Run: headless pygame with SDL's dummy video driver; simulated clock (each Clock.tick advances the game by its frame time, no real sleeping); random seed 0; keys injected as events and as key.get_pressed() state; mouse plan: one left click at the window centre at the start of phase 2, then a move to the lower-right quarter at the start of phase 3.
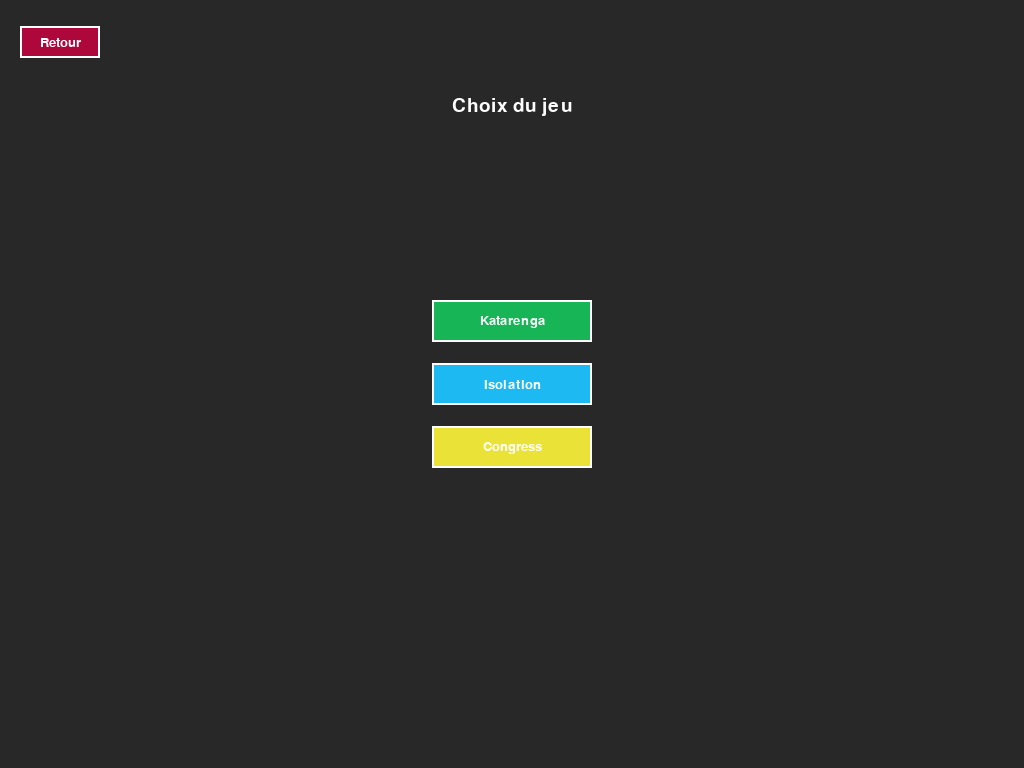
Frame 1 of 4 · flips 1–60 · no input
Frame 2 of 4 · flips 61–180 · clicked the window centre · tapped SPACE, RETURN · held RIGHT (→), D · screen unchanged from frame 1, image omitted
Frame 3 of 4 · flips 181–300 · moved the mouse to the lower-right quarter · held DOWN (↓), S · screen unchanged from frame 2, image omitted
Frame 4 of 4 · flips 301–420 · held LEFT (←), A, UP (↑), W · screen unchanged from frame 3, image omitted

The pygame program that drew these frames:

import pygame

class Play:
    def __init__(self):
        pygame.init()
        
        # Obtenir la résolution de l'écran
        info = pygame.display.Info()
        self.LARGEUR = info.current_w
        self.HAUTEUR = info.current_h
        
        # Calcul des ratios d'échelle basé sur 2560x1440
        self.RATIO_X = self.LARGEUR / 2560
        self.RATIO_Y = self.HAUTEUR / 1440
        
        # Couleurs
        self.BLANC = (255, 255, 255)
        self.NOIR = (40, 40, 40)
        self.ROUGE = (173, 7, 60)
        self.BLEU = (29, 185, 242)
        self.JAUNE = (235, 226, 56)
        self.VERT = (24, 181, 87)
        
        # Configuration des boutons
        self.LARGEUR_BOUTON = int(400 * self.RATIO_X)
        self.HAUTEUR_BOUTON = int(80 * self.RATIO_Y)
        self.ESPACE_BOUTONS = int(40 * self.RATIO_Y)
        
        # Initialisation de l'écran
        self.ecran = pygame.display.set_mode((self.LARGEUR, self.HAUTEUR))
        pygame.display.set_caption("Choix du jeu")
        
        # Créer les boutons
        self.boutons = self._creer_boutons()
        
        # Bouton retour
        self.bouton_retour = {
            "rect": pygame.Rect(int(50 * self.RATIO_X), int(50 * self.RATIO_Y), 
                               int(200 * self.RATIO_X), int(60 * self.RATIO_Y)),
            "couleur": self.ROUGE,
            "texte": "Retour"
        }
        
    def _creer_boutons(self):
        boutons = {}
        
        # Position centrale pour les boutons
        x_centre = self.LARGEUR // 2 - self.LARGEUR_BOUTON // 2
        y_debut = self.HAUTEUR // 2 - (3 * self.HAUTEUR_BOUTON + 2 * self.ESPACE_BOUTONS) // 2
        
        boutons_config = [
            ("Katarenga", self.VERT, "Katarenga"),
            ("Isolation", self.BLEU, "Isolation"),
            ("Congress", self.JAUNE, "Congress")
        ]
        
        for i, (nom, couleur, texte) in enumerate(boutons_config):
            y = y_debut + i * (self.HAUTEUR_BOUTON + self.ESPACE_BOUTONS)
            boutons[nom] = {
                "rect": pygame.Rect(x_centre, y, self.LARGEUR_BOUTON, self.HAUTEUR_BOUTON),
                "couleur": couleur,
                "texte": texte
            }
        
        return boutons
    
    def dessiner(self):
        # Fond noir
        self.ecran.fill(self.NOIR)
        
        # Titre
        police_titre = pygame.font.Font(None, int(72 * min(self.RATIO_X, self.RATIO_Y)))
        titre = police_titre.render("Choix du jeu", True, self.BLANC)
        rect_titre = titre.get_rect(center=(self.LARGEUR//2, int(200 * self.RATIO_Y)))
        self.ecran.blit(titre, rect_titre)
        
        # Dessiner les boutons de paramètres
        police = pygame.font.Font(None, int(48 * min(self.RATIO_X, self.RATIO_Y)))
        for info_bouton in self.boutons.values():
            # Dessiner le fond du bouton
            pygame.draw.rect(self.ecran, info_bouton["couleur"], info_bouton["rect"])
            pygame.draw.rect(self.ecran, self.BLANC, info_bouton["rect"], 2)
            
            # Dessiner le texte
            texte = police.render(info_bouton["texte"], True, self.BLANC)
            rect_texte = texte.get_rect(center=info_bouton["rect"].center)
            self.ecran.blit(texte, rect_texte)
        
        # Dessiner le bouton retour
        pygame.draw.rect(self.ecran, self.bouton_retour["couleur"], self.bouton_retour["rect"])
        pygame.draw.rect(self.ecran, self.BLANC, self.bouton_retour["rect"], 2)
        
        texte_retour = police.render(self.bouton_retour["texte"], True, self.BLANC)
        rect_texte_retour = texte_retour.get_rect(center=self.bouton_retour["rect"].center)
        self.ecran.blit(texte_retour, rect_texte_retour)
    
    def executer(self):
        en_cours = True
        while en_cours:
            for event in pygame.event.get():
                if event.type == pygame.QUIT:
                    en_cours = False
                
                elif event.type == pygame.MOUSEBUTTONDOWN:
                    x, y = event.pos
                    
                    # Vérifier le clic sur le bouton retour
                    if self.bouton_retour["rect"].collidepoint(x, y):
                        en_cours = False
                    
                    # Vérifier les clics sur les boutons de paramètres
                    for nom, info in self.boutons.items():
                        if info["rect"].collidepoint(x, y):
                            if nom == "Katarenga":
                                print("résolution 720 sélectionnée")
                                # TODO: 
                            elif nom == "Isolation":
                                print("résolution 1080 sélectionnée")
                                # TODO: 
                            elif nom == "Congress":
                                print("résolution 1440 sélectionnée")
                                # TODO: 
            
            self.dessiner()
            pygame.display.flip()
        
        # Retourne au menu principal sans quitter le jeu

if __name__ == "__main__":
    start = Play()
    start.executer()
